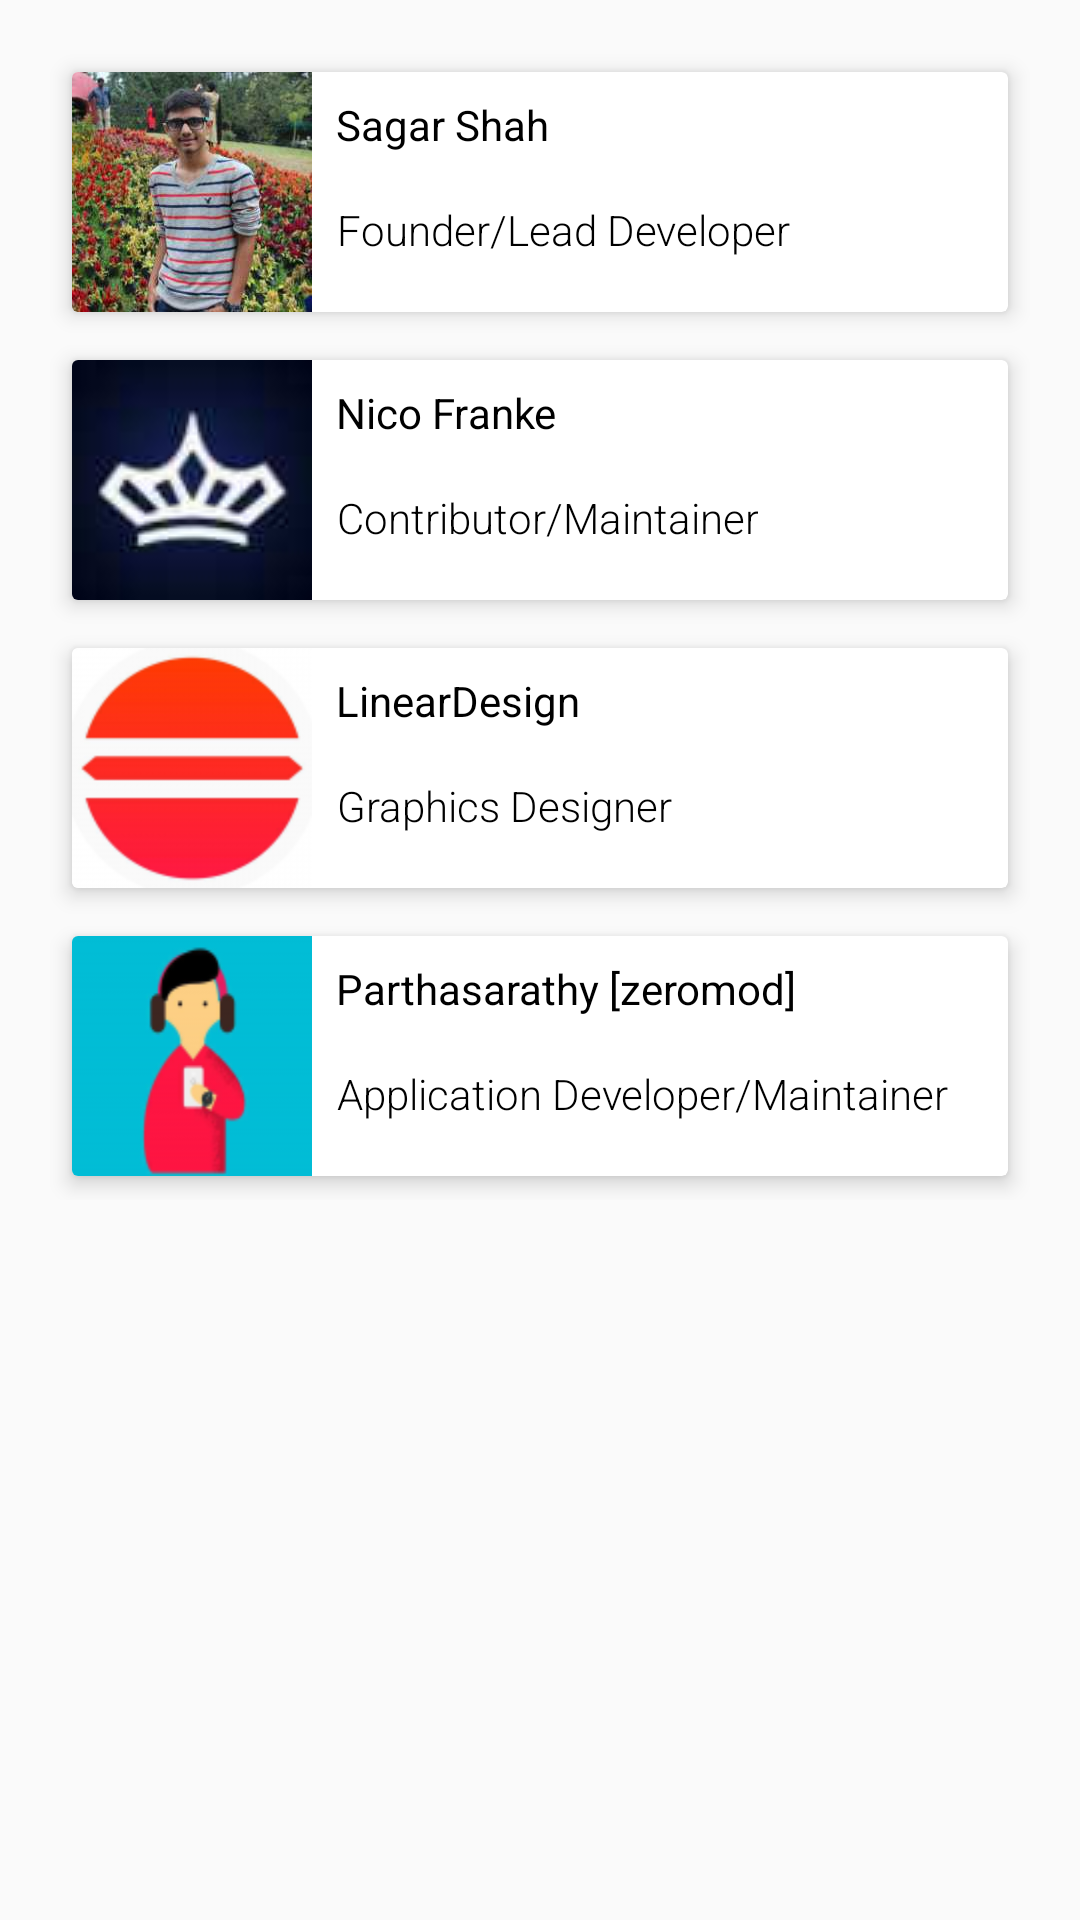

Reconstruct the res/layout file that produces this screen, plus the resources it refers to.
<!-- AndroidManifest.xml: application theme AppTheme -->
<!-- res/layout/team.xml -->
<?xml version="1.0" encoding="utf-8"?>
<android.support.v4.widget.NestedScrollView xmlns:android="http://schemas.android.com/apk/res/android"
    xmlns:card_view="http://schemas.android.com/apk/res-auto"
    android:layout_width="match_parent"
    android:layout_height="match_parent"
    >
    <LinearLayout
        android:layout_width="match_parent"
        android:layout_height="match_parent"
        android:layout_margin="16dp"
        android:orientation="vertical">
    <android.support.v7.widget.CardView
        android:layout_width="match_parent"
        android:layout_height="80dp"
        card_view:cardElevation="4dp"
        card_view:cardCornerRadius="2dp"
        android:layout_margin="8dp">
        <LinearLayout
            android:layout_width="match_parent"
            android:orientation="horizontal"
            android:layout_height="match_parent">
        <ImageView
            android:layout_width="80dp"
            android:layout_height="80dp"
            android:background="@drawable/sagar_team"/>
        <LinearLayout
            android:layout_width="match_parent"
            android:layout_height="match_parent"
            android:orientation="vertical"
            >
        <TextView
            android:layout_width="wrap_content"
            android:layout_height="wrap_content"
            android:text="@string/sagar_shah"
            android:textColor="@android:color/black"
            android:layout_margin="8dp"
            android:textAlignment="center" />
        <TextView
            android:id="@+id/textView"
            android:layout_width="wrap_content"
            android:layout_height="wrap_content"
            android:layout_margin="8dp"
            android:fontFamily="sans-serif-light"
            android:text="@string/founder_lead_developer"
            android:textAlignment="center"
            android:textColor="@android:color/black" />
        </LinearLayout>
        </LinearLayout>
    </android.support.v7.widget.CardView>

    <android.support.v7.widget.CardView
        android:layout_width="match_parent"
        android:layout_height="80dp"
        android:layout_margin="8dp"
        card_view:cardCornerRadius="2dp"
        card_view:cardElevation="4dp">
        <LinearLayout
            android:layout_width="match_parent"
            android:layout_height="match_parent"
            android:orientation="horizontal">
            <ImageView
                android:layout_width="80dp"
                android:layout_height="80dp"
                android:background="@drawable/nico_team" />
            <LinearLayout
                android:layout_width="match_parent"
                android:layout_height="match_parent"
                android:orientation="vertical">
                <TextView
                    android:layout_width="wrap_content"
                    android:layout_height="wrap_content"
                    android:layout_margin="8dp"
                    android:text="@string/nico_franke"
                    android:textAlignment="center"
                    android:textColor="@android:color/black" />
                <TextView
                    android:layout_width="wrap_content"
                    android:layout_height="wrap_content"
                    android:layout_margin="8dp"
                    android:text="@string/contributor_maintainer"
                    android:textAlignment="center"
                    android:textColor="@android:color/black"
                    android:fontFamily="sans-serif-light"/>
            </LinearLayout>
        </LinearLayout>
    </android.support.v7.widget.CardView>

    <android.support.v7.widget.CardView
        android:layout_width="match_parent"
        android:layout_height="80dp"
        card_view:cardElevation="4dp"
        card_view:cardCornerRadius="2dp"
        android:layout_margin="8dp">
        <LinearLayout
            android:layout_width="match_parent"
            android:orientation="horizontal"
            android:layout_height="match_parent">
            <ImageView
                android:layout_width="80dp"
                android:layout_height="80dp"
                android:background="@drawable/josh_team"/>
            <LinearLayout
                android:layout_width="match_parent"
                android:layout_height="match_parent"
                android:orientation="vertical">
                <TextView
                    android:layout_width="wrap_content"
                    android:layout_height="wrap_content"
                    android:text="@string/lineardesign"
                    android:textColor="@android:color/black"
                    android:layout_margin="8dp"
                    android:textAlignment="center" />
                <TextView
                    android:layout_width="wrap_content"
                    android:layout_height="wrap_content"
                    android:text="@string/graphics_designer"
                    android:textColor="@android:color/black"
                    android:layout_margin="8dp"
                    android:textAlignment="center"
                    android:fontFamily="sans-serif-light" />
            </LinearLayout>
        </LinearLayout>
    </android.support.v7.widget.CardView>

    <android.support.v7.widget.CardView
        android:layout_width="match_parent"
        android:layout_height="80dp"
        card_view:cardElevation="4dp"
        card_view:cardCornerRadius="2dp"
        android:layout_margin="8dp">
        <LinearLayout
            android:layout_width="match_parent"
            android:orientation="horizontal"
            android:layout_height="match_parent">
            <ImageView
                android:layout_width="80dp"
                android:layout_height="80dp"
                android:background="@drawable/partha_team"/>
            <LinearLayout
                android:layout_width="match_parent"
                android:layout_height="match_parent"
                android:orientation="vertical">
                <TextView
                    android:layout_width="wrap_content"
                    android:layout_height="wrap_content"
                    android:text="@string/parthasarathy_zeromod"
                    android:textColor="@android:color/black"
                    android:layout_margin="8dp"
                    android:textAlignment="center" />
                <TextView
                    android:layout_width="wrap_content"
                    android:layout_height="wrap_content"
                    android:text="@string/application_developer_maintainer"
                    android:textColor="@android:color/black"
                    android:layout_margin="8dp"
                    android:textAlignment="center"
                    android:fontFamily="sans-serif-light" />
            </LinearLayout>
        </LinearLayout>
    </android.support.v7.widget.CardView>

    </LinearLayout>
</android.support.v4.widget.NestedScrollView>
<!-- resources referenced by this layout -->
<resources>
  <!-- drawable josh_team: png bitmap (drawable, 5401 bytes) -->
  <!-- drawable nico_team: jpg bitmap (drawable, 1437 bytes) -->
  <!-- drawable partha_team: png bitmap (drawable, 5913 bytes) -->
  <!-- drawable sagar_team: jpg bitmap (drawable, 13063 bytes) -->
  <string name="application_developer_maintainer">Application Developer/Maintainer</string>
  <string name="contributor_maintainer">Contributor/Maintainer</string>
  <string name="founder_lead_developer">Founder/Lead Developer</string>
  <string name="graphics_designer">Graphics Designer</string>
  <string name="lineardesign">LinearDesign</string>
  <string name="nico_franke">Nico Franke</string>
  <string name="parthasarathy_zeromod">Parthasarathy [zeromod]</string>
  <string name="sagar_shah">Sagar Shah</string>
  <style name="AppTheme" parent="Theme.AppCompat.Light.NoActionBar">
          
          <item name="colorPrimary">@color/colorPrimary</item>
          <item name="colorPrimaryDark">@color/colorPrimaryDark</item>
          <item name="colorAccent">@color/colorAccent</item>
          <item name="android:windowContentTransitions">true</item>
      </style>
  <color name="colorPrimary">#3F51B5</color>
  <color name="colorPrimaryDark">#303F9F</color>
  <color name="colorAccent">#FF4081</color>
</resources>
